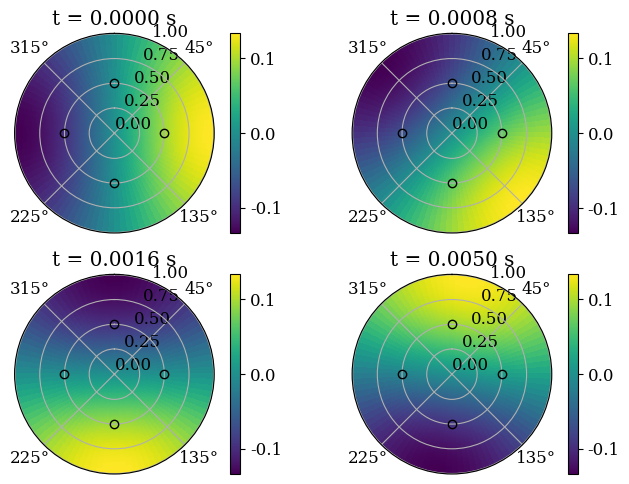

Reproduce this figure in Python.
import numpy as np
import matplotlib as mpl
import matplotlib.pyplot as plt
import scipy.special as sp
from tqdm import tqdm

mpl.rcParams['pcolor.shading'] = 'auto'
font = {'family': 'serif',
        'weight': 'regular',
        'size': 12}
mpl.rc('font', **font)

fig, axs = plt.subplots(
    2, 2,
    subplot_kw={'projection': 'polar'},
    tight_layout=False,
    figsize=(7.1, 5)
)

def kronecker(i, j):
    return 1 if i == j else 0

pts = 100
R = 1
M = 1; N = 0

radius = np.linspace(0, R, pts)
theta = np.linspace(0, 2 * np.pi, pts)
RR, TT = np.meshgrid(radius, theta)

def amps(m, n, pos, om, q0):
    r0, a0 = pos
    dm0 = kronecker(m, 0)
    kmn = sp.jnp_zeros(m, n + 1)[-1] / R 
    qstar = om * q0
    
    bst = sp.jv(m, kmn * r0) / sp.jv(m, kmn * R)**2
    #print(bst, kmn)
    amn = (2 * qstar * r0 * np.cos(m * a0) * kmn**2) \
            / ((1 + dm0) * np.pi * (k**2 - kmn**2) * ((kmn * R)**2 - m**2)) * bst
    bmn = (2 * qstar * r0 * np.sin(m * a0) * kmn**2) \
            / ((1 - dm0) * np.pi * (k**2 - kmn**2) * ((kmn * R)**2 - m**2)) * bst
    return amn, bmn, kmn

def pressure_field(t, om, q0, pos, phi):
    prt = np.zeros((pts, pts), dtype=complex)
    for m in range(1, M + 1):
        for n in range(0, N + 1):
            amn, bmn, kmn = amps(m, n, pos, om, q0)
            p_given_mode = (amn * np.cos(m * TT) + bmn * np.sin(m * TT)) * sp.jv(m, kmn * RR)
            prt += p_given_mode    
    return prt * np.exp(1j * (om * t - phi))

q0 = 1e-3
c0 = 343
k_cav = (sp.jnp_zeros(M, N + 1)[-1] / R)# + 150
print(k_cav)
k = k_cav + 1
om = k * c0

for t, ax in zip([0, .8e-3, 1.6e-3, 5e-3], axs.flat):
    pos1 = (R/2, np.pi/2)
    pos2 = (R/2, 0)
    pos3 = (R/2, 3*np.pi/2)
    pos4 = (R/2, np.pi)


    p1 = pressure_field(t, om, q0, pos1, 0)
    ax.plot(pos1[1], pos1[0], 'ko', mfc='none', label='source 1')
    p2 = pressure_field(t, om, q0, pos2, 3 * np.pi / 2)
    ax.plot(pos2[1], pos2[0], 'ko', mfc='none', label='source 2')
    p3 = pressure_field(t, om, q0, pos3, np.pi)
    ax.plot(pos3[1], pos3[0], 'ko', mfc='none', label='source 1')
    p4 = pressure_field(t, om, q0, pos4, np.pi / 2)
    ax.plot(pos4[1], pos4[0], 'ko', mfc='none', label='source 2')

    # pos3 = (R/2, 4 * np.pi / 3)
    # p3 = pressure_field(t, om, q0, pos3, pos2[1])
    # ax.plot(pos3[1], pos3[0], 'mo', label='source 3')
    prt = p1 + p2 + p3 + p4
    # ax.plot(theta[0], radius[50], 'm*')


    oui = ax.pcolormesh(TT, RR, prt.real)#, cmap='RdBu_r')
    fig.colorbar(oui, ax=ax)
    ax.set_title("t = {:.4f} s".format(t))
    ax.set_rticks([0, R/4, R/2, 3*R/4, R])
    # ax.set_rlabel_position(-np.pi/2)
    ax.set_xticks(np.pi/180. * np.arange(45, 316, 90))
    ax.set_theta_direction(-1)
    ax.set_theta_zero_location("N") # Zero on top (north)
    ax.grid(True)

plt.show()
